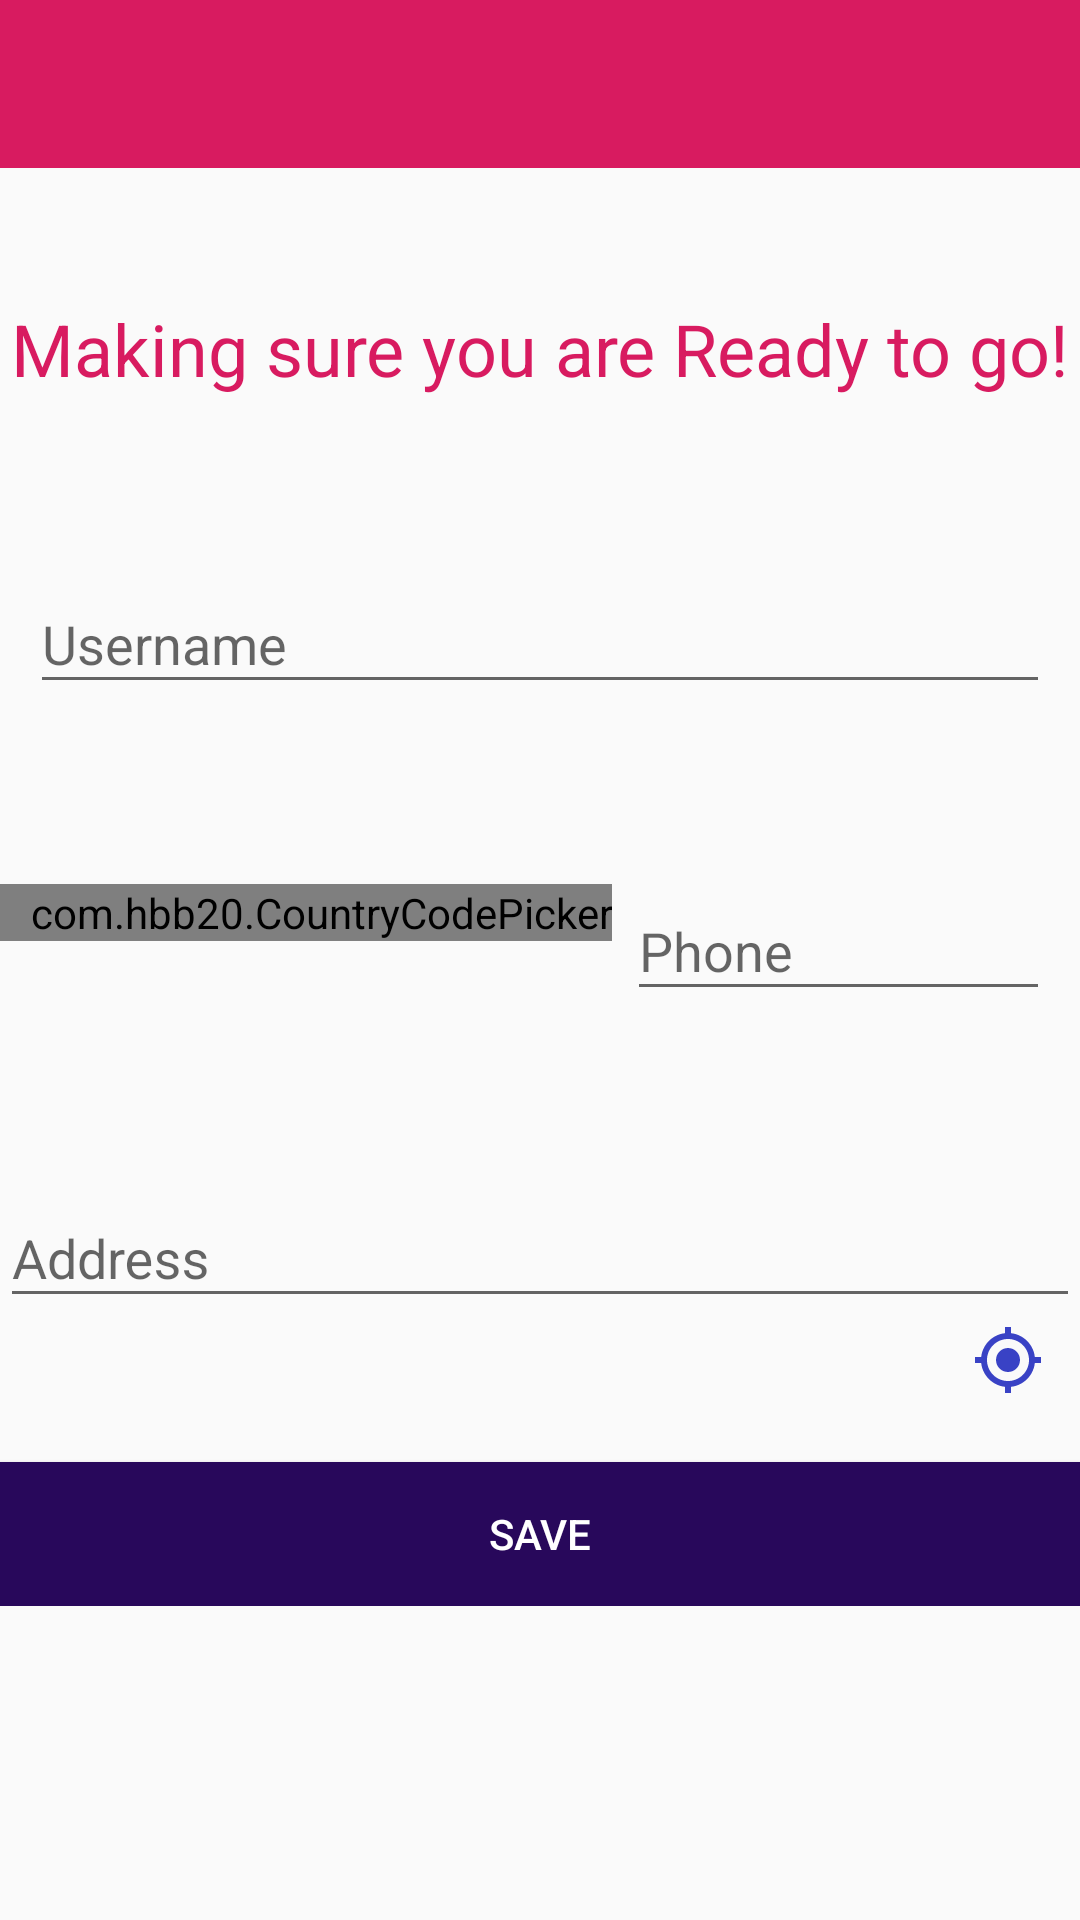

The Android layout XML behind this screen, and the referenced resources:
<!-- AndroidManifest.xml: application theme AppTheme -->
<!-- res/layout/activity_intro.xml -->
<?xml version="1.0" encoding="utf-8"?>
<RelativeLayout xmlns:android="http://schemas.android.com/apk/res/android"
    xmlns:app="http://schemas.android.com/apk/res-auto"
    xmlns:tools="http://schemas.android.com/tools"
    android:layout_width="match_parent"
    android:layout_height="match_parent"
    tools:context=".introActivity">


    <android.support.v7.widget.Toolbar
        android:id="@+id/introToolbar"
        android:layout_width="match_parent"
        android:layout_height="wrap_content"
        android:background="@color/colorAccent"
        android:minHeight="?attr/actionBarSize"
        android:theme="@style/Base.ThemeOverlay.AppCompat.Dark.ActionBar" />

    <ScrollView
        android:id="@+id/introScrollView"
        android:layout_width="match_parent"
        android:layout_height="match_parent">

        <RelativeLayout
            android:id="@+id/introRelativeLayout"
            android:layout_width="match_parent"
            android:layout_height="match_parent">

            <TextView
                android:id="@+id/introTextView"
                android:layout_width="match_parent"
                android:layout_height="wrap_content"
                android:layout_marginTop="100dp"
                android:gravity="center"
                android:text="@string/making_sure_you_are_ready_to_go"
                android:textColor="@color/colorAccent"
                android:textSize="24sp" />

            <android.support.design.widget.TextInputLayout
                android:id="@+id/introUsernameLayout"
                android:layout_width="match_parent"
                android:layout_height="wrap_content"
                android:layout_below="@+id/introTextView"
                android:layout_marginStart="10dp"
                android:layout_marginTop="50dp"
                android:layout_marginEnd="10dp">

                <android.support.design.widget.TextInputEditText
                    android:id="@+id/introUsername"
                    android:layout_width="match_parent"
                    android:layout_height="wrap_content"
                    android:layout_marginTop="20dp"
                    android:hint="@string/username"
                    android:inputType="textPersonName"
                    android:textColor="@color/colorAccent" />
            </android.support.design.widget.TextInputLayout>

            <com.hbb20.CountryCodePicker
                android:id="@+id/introCCP"
                android:layout_width="wrap_content"
                android:layout_height="wrap_content"
                android:layout_below="@+id/introUsernameLayout"
                android:layout_marginTop="60dp"
                android:paddingLeft="10dp"
                app:ccpDialog_textColor="@color/colorAccent"
                app:ccp_areaCodeDetectedCountry="true"
                app:ccp_arrowColor="@color/colorAccent"
                app:ccp_arrowSize="20dp"
                app:ccp_autoDetectCountry="true"
                app:ccp_autoDetectLanguage="true"
                app:ccp_autoFormatNumber="true"
                app:ccp_clickable="true"
                app:ccp_contentColor="@color/colorAccent"
                app:ccp_countryPreference="IN"
                app:ccp_defaultLanguage="ENGLISH"
                app:ccp_defaultNameCode="IN"
                app:ccp_showArrow="true"
                app:ccp_showFlag="true"
                app:ccp_showFullName="false"
                app:ccp_showNameCode="false"
                app:ccp_showPhoneCode="true"
                app:ccp_textGravity="CENTER"
                app:ccp_textSize="20sp">

            </com.hbb20.CountryCodePicker>

            <android.support.design.widget.TextInputLayout
                android:id="@+id/introPhoneLayout"
                android:layout_width="match_parent"
                android:layout_height="wrap_content"
                android:layout_below="@+id/introUsernameLayout"
                android:layout_marginTop="50dp"
                android:layout_toEndOf="@+id/introCCP"
                android:layout_toRightOf="@+id/introCCP"
                android:paddingLeft="5dp"
                android:paddingRight="10dp"
                android:visibility="visible">

                <android.support.design.widget.TextInputEditText
                    android:id="@+id/introPhone"
                    android:layout_width="match_parent"
                    android:layout_height="wrap_content"
                    android:hint="@string/phone"
                    android:inputType="number"
                    android:paddingRight="10dp"
                    android:textColor="@color/colorAccent" />

            </android.support.design.widget.TextInputLayout>

            <android.support.design.widget.TextInputLayout
                android:id="@+id/introActivityAddressLayout"
                android:layout_width="match_parent"
                android:layout_height="wrap_content"
                android:layout_below="@+id/introPhoneLayout"
                android:layout_marginTop="50dp">

                <android.support.design.widget.TextInputEditText
                    android:id="@+id/introAddress"
                    android:layout_width="match_parent"
                    android:layout_height="wrap_content"
                    android:layout_marginTop="20dp"
                    android:hint="@string/address"
                    android:inputType="textMultiLine"
                    android:textColor="@color/colorAccent" />

                <ImageButton
                    android:id="@+id/introGetLocation"
                    android:layout_width="wrap_content"
                    android:layout_height="wrap_content"
                    android:layout_gravity="right"
                    android:layout_marginTop="0dp"
                    android:layout_marginRight="10dp"
                    android:background="@android:color/transparent"
                    android:padding="2dp"
                    app:srcCompat="@drawable/ic_my_location_black_24dp"
                    android:contentDescription="TODO" />
            </android.support.design.widget.TextInputLayout>

            <Button
                android:id="@+id/introSave"
                android:layout_width="match_parent"
                android:layout_height="wrap_content"
                android:layout_below="@+id/introActivityAddressLayout"
                android:layout_marginTop="20dp"
                android:background="@color/colorButton"
                android:text="@string/save"
                android:textColor="@color/colorWhite" />

        </RelativeLayout>
    </ScrollView>




</RelativeLayout>
<!-- resources referenced by this layout -->
<resources>
  <color name="colorAccent">#D81B60</color>
  <color name="colorButton">#28085B</color>
  <color name="colorWhite">#FFFFFF</color>
  <!-- drawable ic_my_location_black_24dp (drawable) -->
  <vector android:height="24dp" android:tint="#3942C5"
      android:viewportHeight="24.0" android:viewportWidth="24.0"
      android:width="24dp" xmlns:android="http://schemas.android.com/apk/res/android">
      <path android:fillColor="#FF000000" android:pathData="M12,8c-2.21,0 -4,1.79 -4,4s1.79,4 4,4 4,-1.79 4,-4 -1.79,-4 -4,-4zM20.94,11c-0.46,-4.17 -3.77,-7.48 -7.94,-7.94L13,1h-2v2.06C6.83,3.52 3.52,6.83 3.06,11L1,11v2h2.06c0.46,4.17 3.77,7.48 7.94,7.94L11,23h2v-2.06c4.17,-0.46 7.48,-3.77 7.94,-7.94L23,13v-2h-2.06zM12,19c-3.87,0 -7,-3.13 -7,-7s3.13,-7 7,-7 7,3.13 7,7 -3.13,7 -7,7z"/>
  </vector>
  <string name="address">Address</string>
  <string name="making_sure_you_are_ready_to_go">Making sure you are Ready to go!</string>
  <string name="phone">Phone</string>
  <string name="save">Save</string>
  <string name="username">Username</string>
  <style name="AppTheme" parent="Theme.AppCompat.Light.NoActionBar">
          
          <item name="colorPrimary">@color/colorPrimary</item>
          <item name="colorPrimaryDark">@color/colorPrimaryDark</item>
          <item name="colorAccent">@color/colorAccent</item>
      </style>
  <color name="colorPrimary">#2F33BE</color>
  <color name="colorPrimaryDark">#28085B</color>
</resources>
